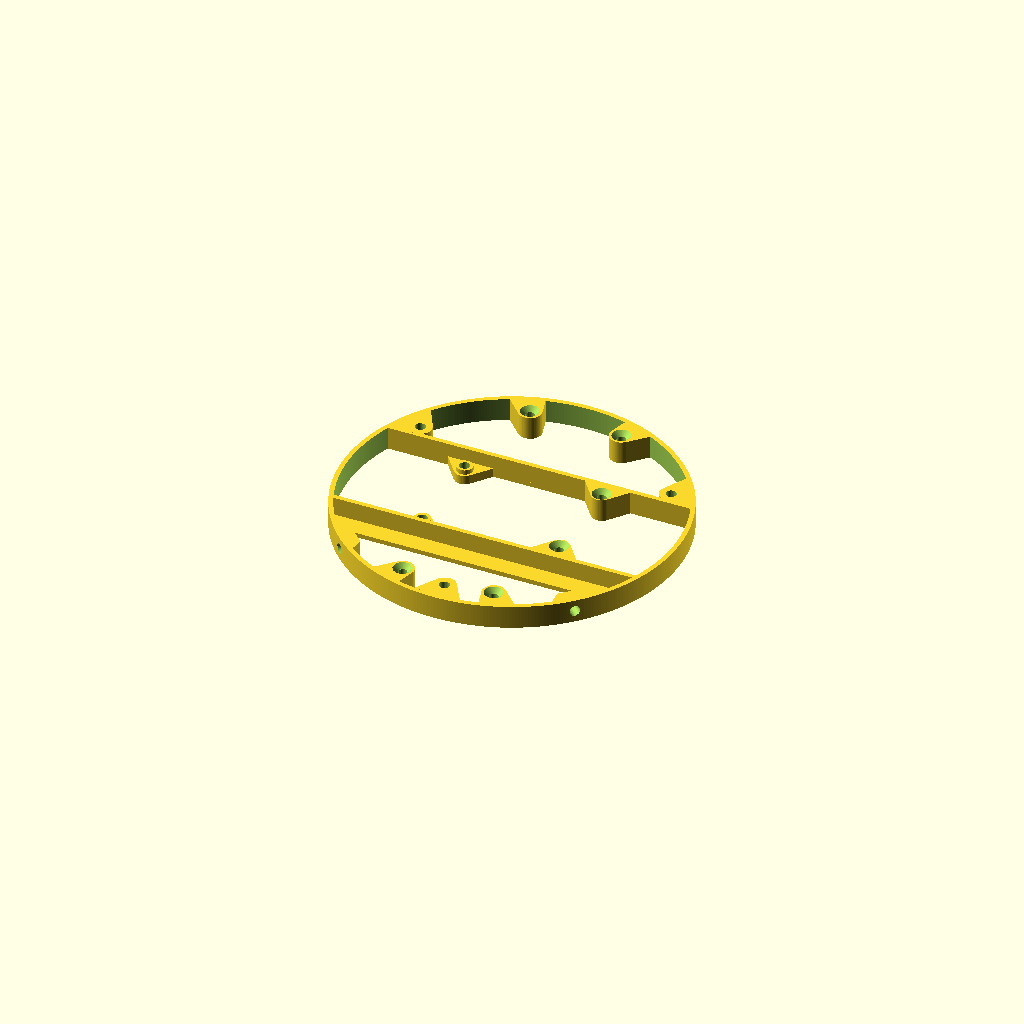
Cell 1: rendered with the file's own defaults.
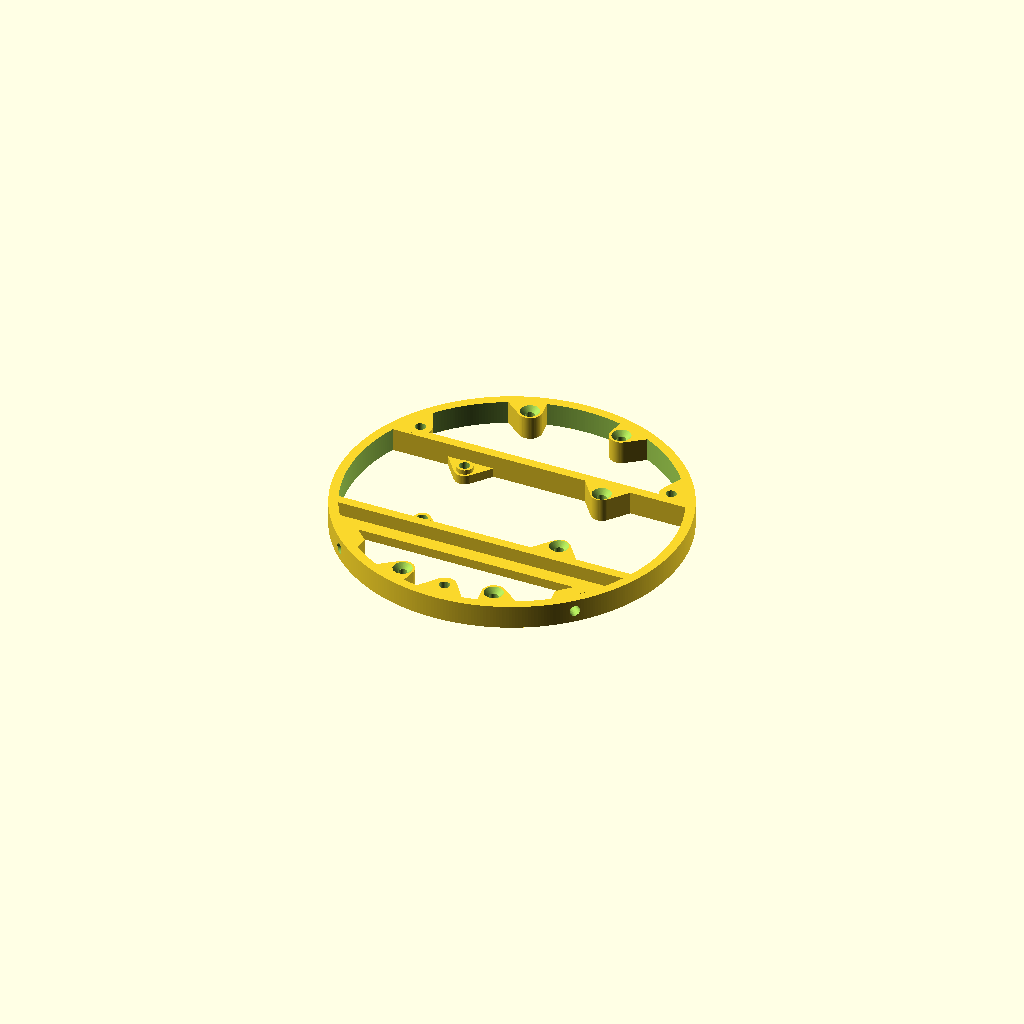
Cell 2 — shell_thickness set to 4, the other parameters unchanged.
All cells are drawn from one camera (rotation 55°, 0°, 25°, orthographic, colour scheme Cornfield), so only the parameter changes between them.
OpenSCAD source file models/frame/front_frame.scad:
$fa=1;
$fs=0.5;

sh_through = 4;
sh_countersink = 3;
sh_thread = 4.5; // 2.7 for tapping, 4.5 for brass insert

shell_thickness = 2;

flange_gap = 20;
ifd = flange_gap + 40;

grow_prop = sqrt(2);

slop_adjust = 0.5;

tube_diameter = 147;


pcb_offset = -60;

//circle_truncation_width = sqrt((((tube_diameter/2) - shell_thickness - (slop_adjust))^2) - ((130/2)^2)) * 2;

mirror_module_offset = 0;

on_tube_dia = (tube_diameter / 2) - (slop_adjust * 2) - (shell_thickness/2);

support_angle = 25.75;

module foot_mount(){
    hull() {
        rotate([0,0,0])translate([-10/2,(tube_diameter/2)-5-shell_thickness-slop_adjust,0])cube([10,5,10]);
        rotate([0,0,0-3])translate([-10/2,(tube_diameter/2)-0.1-shell_thickness-slop_adjust,0])cube([10,0.1,10]);
        rotate([0,0,0+3])translate([-10/2,(tube_diameter/2)-0.1-shell_thickness-slop_adjust,0])cube([10,0.1,10]);
    }
}

module foot_holes() {
    rotate([0,0,0])translate([0,(tube_diameter/2)-slop_adjust+1,5])rotate([90,0,0])cylinder(10,sh_thread/2,sh_thread/2);
    rotate([0,0,0])translate([0,(tube_diameter/2)-slop_adjust+1,15])rotate([90,0,0])cylinder(10,sh_thread/2,sh_thread/2);
}

module extra_stage_mount(){
    hull() {
        translate([0,(tube_diameter/2)-10,0])cylinder(10,10/2,10/2);
        rotate([0,0,-4])translate([-10/2,(tube_diameter/2)-0.1-shell_thickness-slop_adjust,0])cube([10,0.1,10]);
        rotate([0,0,+4])translate([-10/2,(tube_diameter/2)-0.1-shell_thickness-slop_adjust,0])cube([10,0.1,10]);
    }
}

//bar_width = sqrt((((tube_diameter/2) - shell_thickness - (slop_adjust))^2) - ((50/2)^2)) * 2;

difference(){
    union() {
        difference() {
            cylinder(10,(tube_diameter/2-slop_adjust),(tube_diameter/2-slop_adjust));
            translate([0,0,-1])cylinder(22,(tube_diameter/2-slop_adjust)-shell_thickness,(tube_diameter/2-slop_adjust)-shell_thickness);
        }
        
        
        intersection(){
            union(){
                // horizontal bars
                translate([-tube_diameter/2,50/2 + slop_adjust,0])cube([tube_diameter,shell_thickness,10]);
                translate([-tube_diameter/2,-50/2 - slop_adjust - shell_thickness,0])cube([tube_diameter,shell_thickness,10]);
                
                translate([-tube_diameter/2,50/2 + slop_adjust,0])cube([tube_diameter,10,shell_thickness]);
                translate([-tube_diameter/2,-50/2 - slop_adjust - 10,0])cube([tube_diameter,10,shell_thickness]);
            }
            cylinder(10,(tube_diameter/2-slop_adjust),(tube_diameter/2-slop_adjust));
        }
        
        // mount points for condenser
        hull() {
            translate([(ifd/2) - (20/2),-50/2 - 1 - slop_adjust,0])cube([20,1,10]);
            translate([ifd/2,-40/2,0])cylinder(10,9/2,9/2);
        }
        hull() {
            translate([(ifd/2) - (20/2),50/2 + slop_adjust,0])cube([20,1,10]);
            translate([ifd/2,40/2,0])cylinder(10,9/2,9/2);
        }
        
        // mount points for main PCB
        hull() {
            translate([(pcb_offset/2) - (20/2),-50/2 - 1 - slop_adjust,0])cube([20,1,4]);
            translate([pcb_offset/2,-40/2,0])cylinder(4,9/2,9/2);
        }
        translate([pcb_offset/2,-40/2,0])cylinder(6,7/2,7/2);
        hull() {
            translate([(pcb_offset/2) - (20/2),50/2 + slop_adjust,0])cube([20,1,4]);
            translate([pcb_offset/2,40/2,0])cylinder(4,9/2,9/2);
        }
        translate([pcb_offset/2,40/2,0])cylinder(6,7/2,7/2);
        

        // mount points for top carrier
        hull() {
            rotate([0,0,90+15])translate([on_tube_dia,0,0])cylinder(10,shell_thickness/2,shell_thickness/2);
            rotate([0,0,90+25])translate([on_tube_dia,0,0])cylinder(10,shell_thickness/2,shell_thickness/2);
            translate([-40/2,60,0])cylinder(10,10/2,10/2);
        }
        hull() {
            rotate([0,0,90-15])translate([on_tube_dia,0,0])cylinder(10,shell_thickness/2,shell_thickness/2);
            rotate([0,0,90-25])translate([on_tube_dia,0,0])cylinder(10,shell_thickness/2,shell_thickness/2);
            translate([40/2,60,0])cylinder(10,10/2,10/2);
        }
        
        // mount points for bottom structural rail
        hull() {
            rotate([0,0,-90-15])translate([on_tube_dia,0,0])cylinder(10,shell_thickness/2,shell_thickness/2);
            rotate([0,0,-90-25])translate([on_tube_dia,0,0])cylinder(10,shell_thickness/2,shell_thickness/2);
            translate([-40/2,-60,0])cylinder(10,10/2,10/2);
        }
        hull() {
            rotate([0,0,-90+15])translate([on_tube_dia,0,0])cylinder(10,shell_thickness/2,shell_thickness/2);
            rotate([0,0,-90+25])translate([on_tube_dia,0,0])cylinder(10,shell_thickness/2,shell_thickness/2);
            translate([40/2,-60,0])cylinder(10,10/2,10/2);
        }

        rotate([0,0,180-45])foot_mount();
        rotate([0,0,180+45])foot_mount();
        
        rotate([0,0,180])extra_stage_mount();
        rotate([0,0,-60])extra_stage_mount();
        rotate([0,0,60])extra_stage_mount();
    }
    
    // hole for access to RPI ports
    //hull(){
    //    translate([-50/2,40+10/2,-1])cylinder(100,5,5);
    //    translate([50/2,40+10/2,-1])cylinder(100,5,5);
    //    translate([-50/2,40-10/2,-1])cylinder(100,5,5);
    //    translate([50/2,40-10/2,-1])cylinder(100,5,5);
    //}

    // holes for condenser mount
    translate([mirror_module_offset,0,0]) union() {
        translate([ifd/2,-40/2,-1])cylinder(60,sh_through/2,sh_through/2);
        translate([ifd/2,-40/2,8])cylinder(sh_countersink, sh_through/2, sh_countersink + (sh_through/2));
        translate([ifd/2,40/2,-1])cylinder(60,sh_through/2,sh_through/2);
        translate([ifd/2,40/2,8])cylinder(sh_countersink, sh_through/2, sh_countersink + (sh_through/2));
    }
    
    // holes for PCB mount
    translate([pcb_offset,0,0]) union() {
        translate([ifd/2,-40/2,-1])cylinder(60,sh_thread/2,sh_thread/2);
        translate([ifd/2,40/2,-1])cylinder(60,sh_thread/2,sh_thread/2);
    }

    // holes for top rail mount
    translate([-40/2,60,-1])cylinder(60,sh_through/2,sh_through/2);
    translate([-40/2,60,8])cylinder(sh_countersink, sh_through/2, sh_countersink + (sh_through/2));
    translate([40/2,60,-1])cylinder(60,sh_through/2,sh_through/2);
    translate([40/2,60,8])cylinder(sh_countersink, sh_through/2, sh_countersink + (sh_through/2));
    
    // holes for bottom rail mount
    translate([-40/2,-60,-1])cylinder(60,sh_through/2,sh_through/2);
    translate([-40/2,-60,8])cylinder(sh_countersink, sh_through/2, sh_countersink + (sh_through/2));
    translate([40/2,-60,-1])cylinder(60,sh_through/2,sh_through/2);
    translate([40/2,-60,8])cylinder(sh_countersink, sh_through/2, sh_countersink + (sh_through/2));


    rotate([0,0,180-45])foot_holes();
    rotate([0,0,180+45])foot_holes();
    
    rotate([0,0,180])translate([0,(tube_diameter/2)-10,-1])cylinder(60,sh_thread/2,sh_thread/2);
    rotate([0,0,60])translate([0,(tube_diameter/2)-10,-1])cylinder(60,sh_thread/2,sh_thread/2);
    rotate([0,0,-60])translate([0,(tube_diameter/2)-10,-1])cylinder(60,sh_thread/2,sh_thread/2);
}
Parameter table extracted from the source (name, type, default, range or options):
sh_through: number, default 4
sh_countersink: number, default 3
sh_thread: number, default 4.5
shell_thickness: number, default 2
flange_gap: number, default 20
slop_adjust: number, default 0.5
tube_diameter: number, default 147
pcb_offset: number, default -60
mirror_module_offset: number, default 0
support_angle: number, default 25.75
